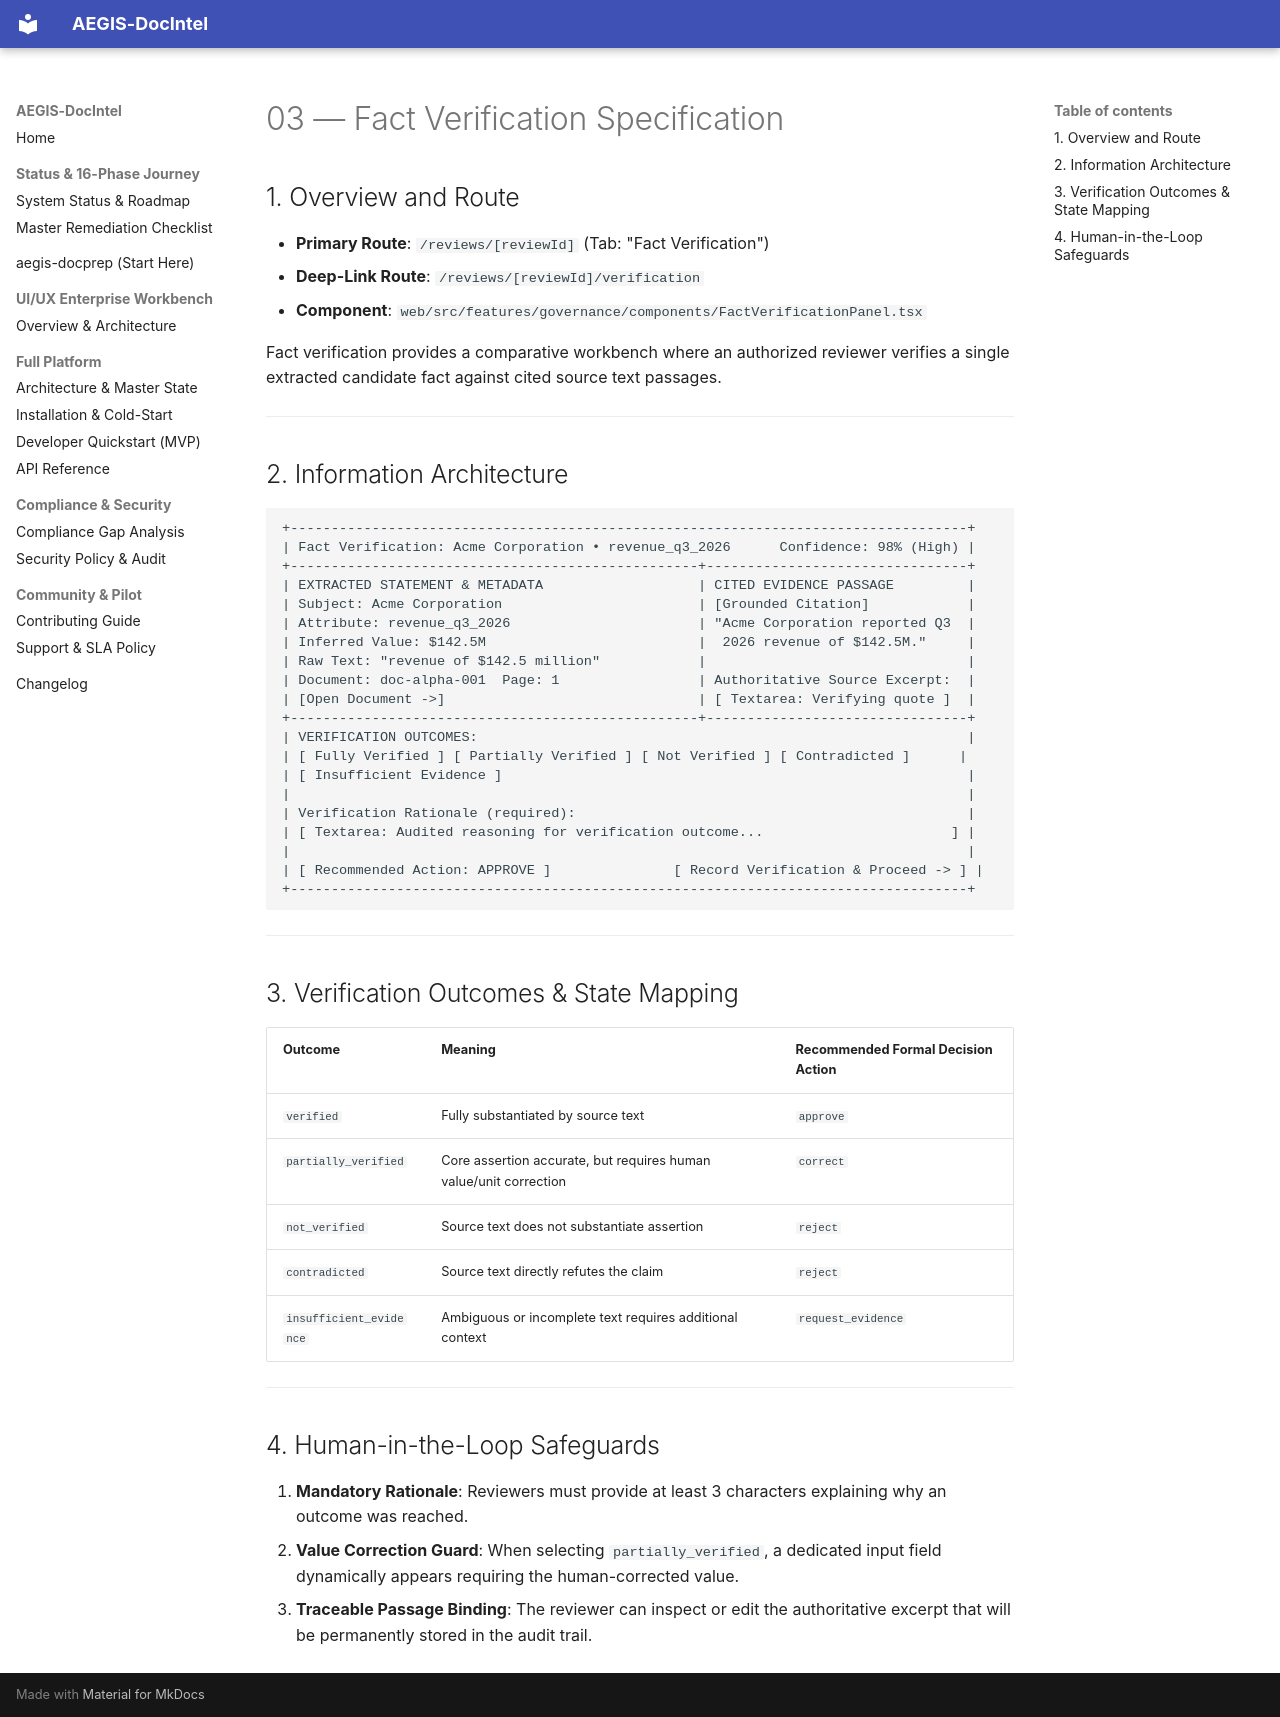

repository: SahilKhutey/AEGIS-DocIntel · page: ui-ux/wp-ui-06-governance-workspace/03-fact-verification-specification/index.html · generator: mkdocs

# 03 — Fact Verification Specification

## 1. Overview and Route

- **Primary Route**: `/reviews/[reviewId]` (Tab: "Fact Verification")
- **Deep-Link Route**: `/reviews/[reviewId]/verification`
- **Component**: `web/src/features/governance/components/FactVerificationPanel.tsx`

Fact verification provides a comparative workbench where an authorized reviewer verifies a single extracted candidate fact against cited source text passages.

---

## 2. Information Architecture

```
+-----------------------------------------------------------------------------------+
| Fact Verification: Acme Corporation • revenue_q3_2026      Confidence: 98% (High) |
+--------------------------------------------------+--------------------------------+
| EXTRACTED STATEMENT & METADATA                   | CITED EVIDENCE PASSAGE         |
| Subject: Acme Corporation                        | [Grounded Citation]            |
| Attribute: revenue_q3_2026                       | "Acme Corporation reported Q3  |
| Inferred Value: $142.5M                          |  2026 revenue of $142.5M."     |
| Raw Text: "revenue of $142.5 million"            |                                |
| Document: doc-alpha-001  Page: 1                 | Authoritative Source Excerpt:  |
| [Open Document ->]                               | [ Textarea: Verifying quote ]  |
+--------------------------------------------------+--------------------------------+
| VERIFICATION OUTCOMES:                                                            |
| [ Fully Verified ] [ Partially Verified ] [ Not Verified ] [ Contradicted ]      |
| [ Insufficient Evidence ]                                                         |
|                                                                                   |
| Verification Rationale (required):                                                |
| [ Textarea: Audited reasoning for verification outcome...                       ] |
|                                                                                   |
| [ Recommended Action: APPROVE ]               [ Record Verification & Proceed -> ] |
+-----------------------------------------------------------------------------------+
```

---

## 3. Verification Outcomes & State Mapping

| Outcome | Meaning | Recommended Formal Decision Action |
| :--- | :--- | :--- |
| `verified` | Fully substantiated by source text | `approve` |
| `partially_verified` | Core assertion accurate, but requires human value/unit correction | `correct` |
| `not_verified` | Source text does not substantiate assertion | `reject` |
| `contradicted` | Source text directly refutes the claim | `reject` |
| `insufficient_evidence` | Ambiguous or incomplete text requires additional context | `request_evidence` |

---

## 4. Human-in-the-Loop Safeguards

1. **Mandatory Rationale**: Reviewers must provide at least 3 characters explaining why an outcome was reached.
2. **Value Correction Guard**: When selecting `partially_verified`, a dedicated input field dynamically appears requiring the human-corrected value.
3. **Traceable Passage Binding**: The reviewer can inspect or edit the authoritative excerpt that will be permanently stored in the audit trail.
